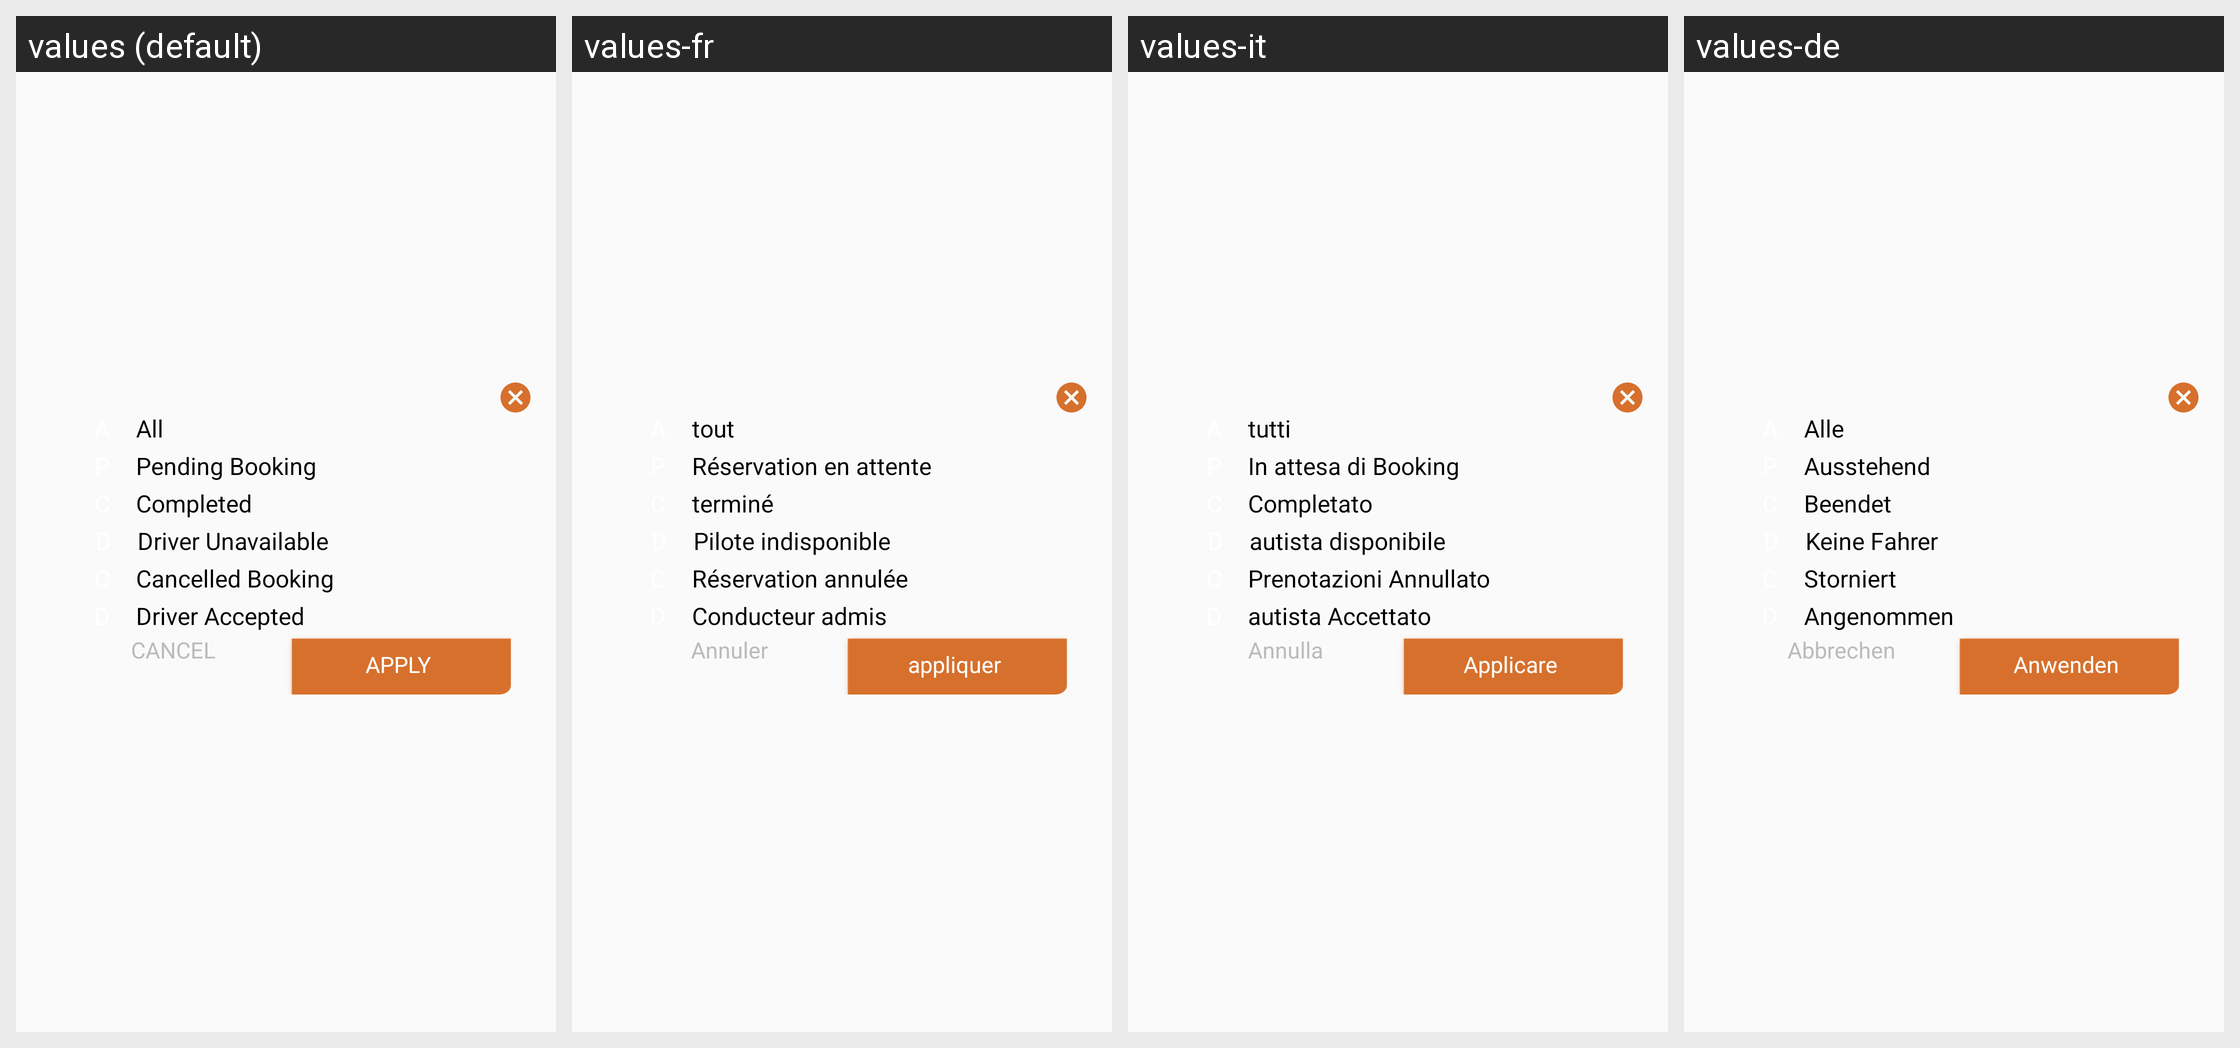

Here is an Android app screen in its default locale and in the app's own translations. Write out the translated-string differences for the strings that appear on this screen.
Android screen res/layout/all_trip_filter_dialog.xml rendered under 4 locales, left to right: values (default), values-fr, values-it, values-de. Device: Nexus 5 (rendered at 1080×1920; each locale shown at half size, 540×960, under a caption strip naming it); theme AppTheme.
Other locales in the repository, not shown: values-ar, values-bg, values-ru.
Strings drawn on this screen, with the default value and each locale's value (text and hints the layout hard-codes, and strings that could not be matched under every locale, appear in the picture but are not listed):

all
  values: All
  values-fr: tout
  values-it: tutti
  values-de: Alle

pending_popup
  values: Pending Booking
  values-fr: Réservation en attente
  values-it: In attesa di Booking
  values-de: Ausstehend

completed_popup
  values: Completed
  values-fr: terminé
  values-it: Completato
  values-de: Beendet

driv_unavailable
  values: Driver Unavailable
  values-fr: Pilote indisponible
  values-it: autista disponibile
  values-de: Keine Fahrer

cnacel_booking
  values: Cancelled Booking
  values-fr: Réservation annulée
  values-it: Prenotazioni Annullato
  values-de: Storniert

driver_accepted
  values: Driver Accepted
  values-fr: Conducteur admis
  values-it: autista Accettato
  values-de: Angenommen

cancel_filter
  values: CANCEL
  values-fr: Annuler
  values-it: Annulla
  values-de: Abbrechen

apply
  values: APPLY
  values-fr: appliquer
  values-it: Applicare
  values-de: Anwenden
